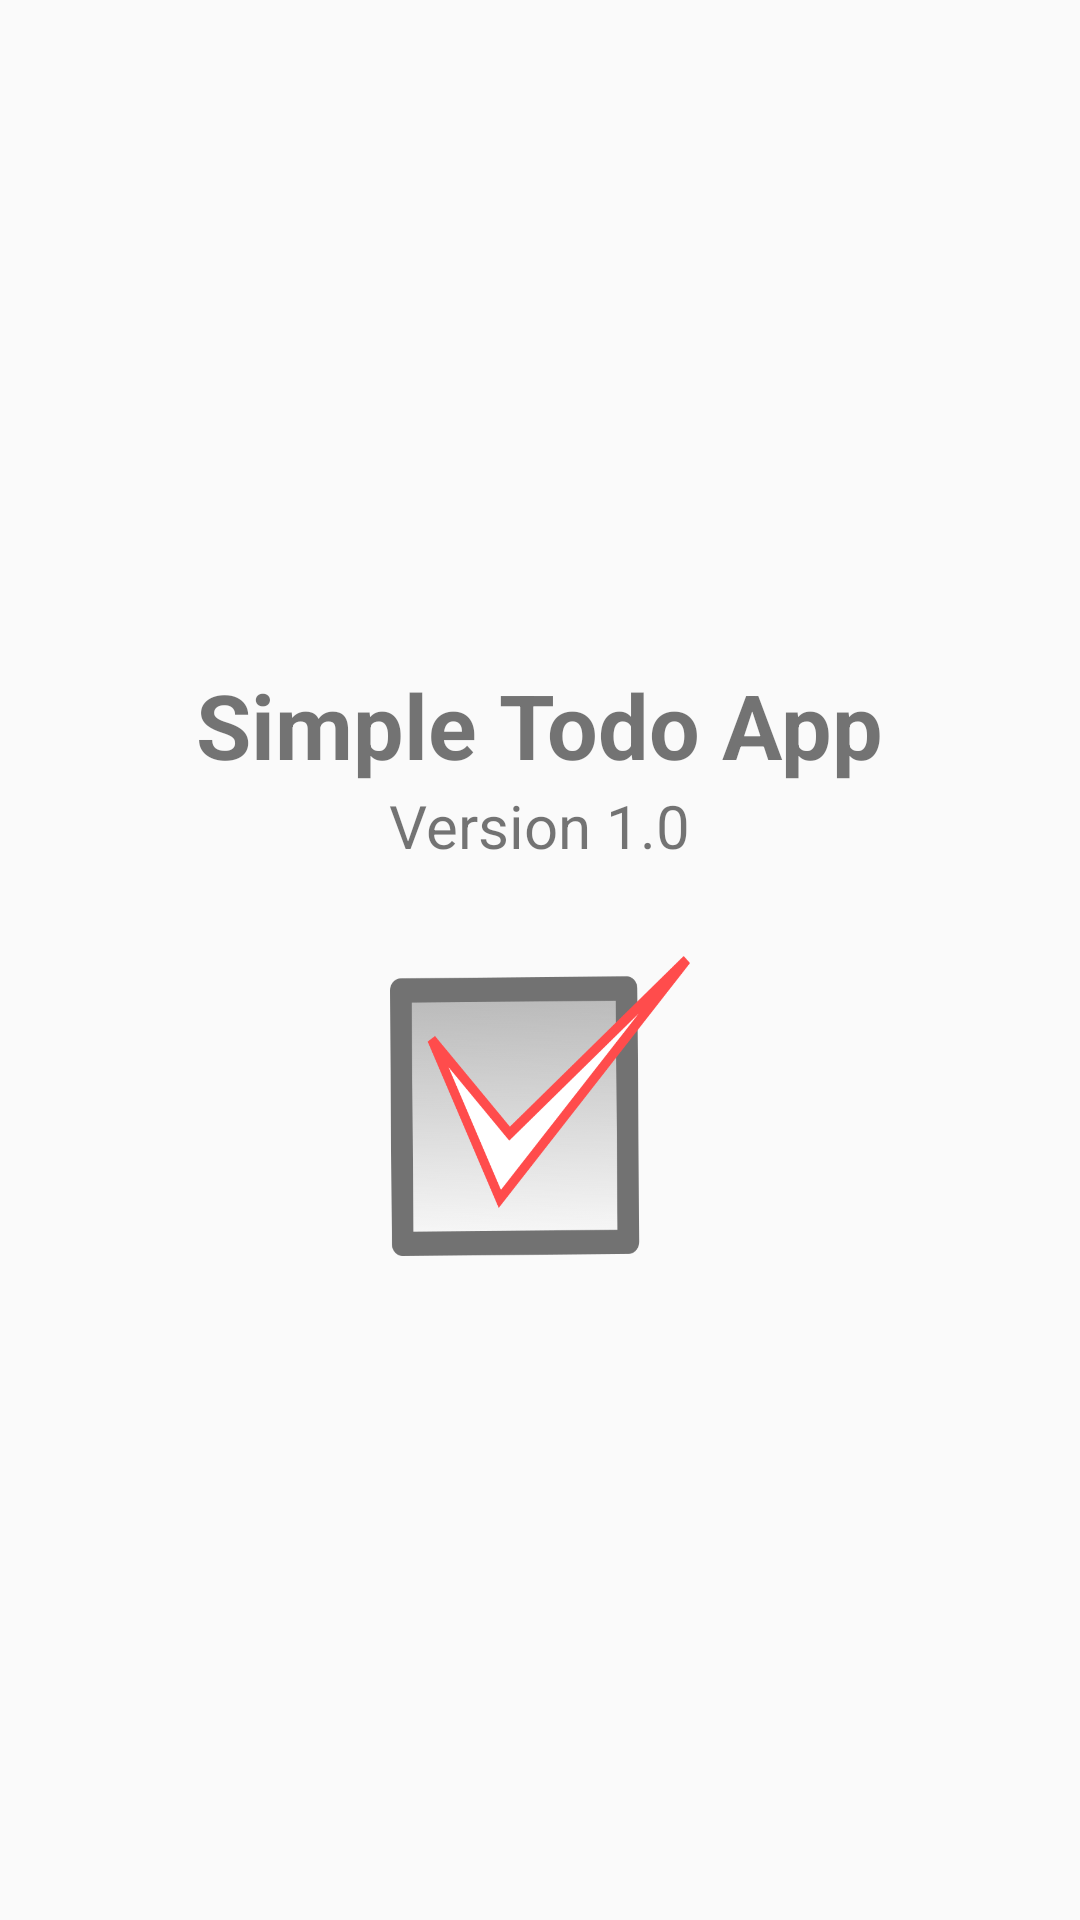

Produce the Android XML layout that renders to this screen, including the resource entries it uses.
<!-- AndroidManifest.xml: application theme AppTheme -->
<!-- res/layout/activity_about_us.xml -->
<?xml version="1.0" encoding="utf-8"?>
<LinearLayout xmlns:android="http://schemas.android.com/apk/res/android"
    xmlns:app="http://schemas.android.com/apk/res-auto"
    xmlns:tools="http://schemas.android.com/tools"
    android:layout_width="match_parent"
    android:layout_height="match_parent"
    android:orientation="vertical"
    android:gravity="center"
    tools:context=".AboutUsActivity">
    <TextView
        android:layout_width="wrap_content"
        android:layout_height="wrap_content"
        android:text="Simple Todo App"
        android:textSize="30sp"
        android:textStyle="bold"/>
    <TextView
        android:layout_width="wrap_content"
        android:layout_height="wrap_content"
        android:text="Version 1.0"
        android:textSize="20sp"/>
    <ImageView
        android:layout_width="100dp"
        android:layout_height="100dp"
        android:background="@drawable/icon"
        android:layout_marginTop="30dp"/>
</LinearLayout>
<!-- resources referenced by this layout -->
<resources>
  <!-- drawable icon: png bitmap (drawable, 33391 bytes) -->
  <style name="AppTheme" parent="Theme.AppCompat.Light.DarkActionBar">
          
          <item name="colorPrimary">@color/colorPrimary</item>
          <item name="colorPrimaryDark">@color/colorPrimaryDark</item>
          <item name="colorAccent">@color/colorAccent</item>
      </style>
  <color name="colorPrimary">#3F51B5</color>
  <color name="colorPrimaryDark">#303F9F</color>
  <color name="colorAccent">#CCC</color>
</resources>
